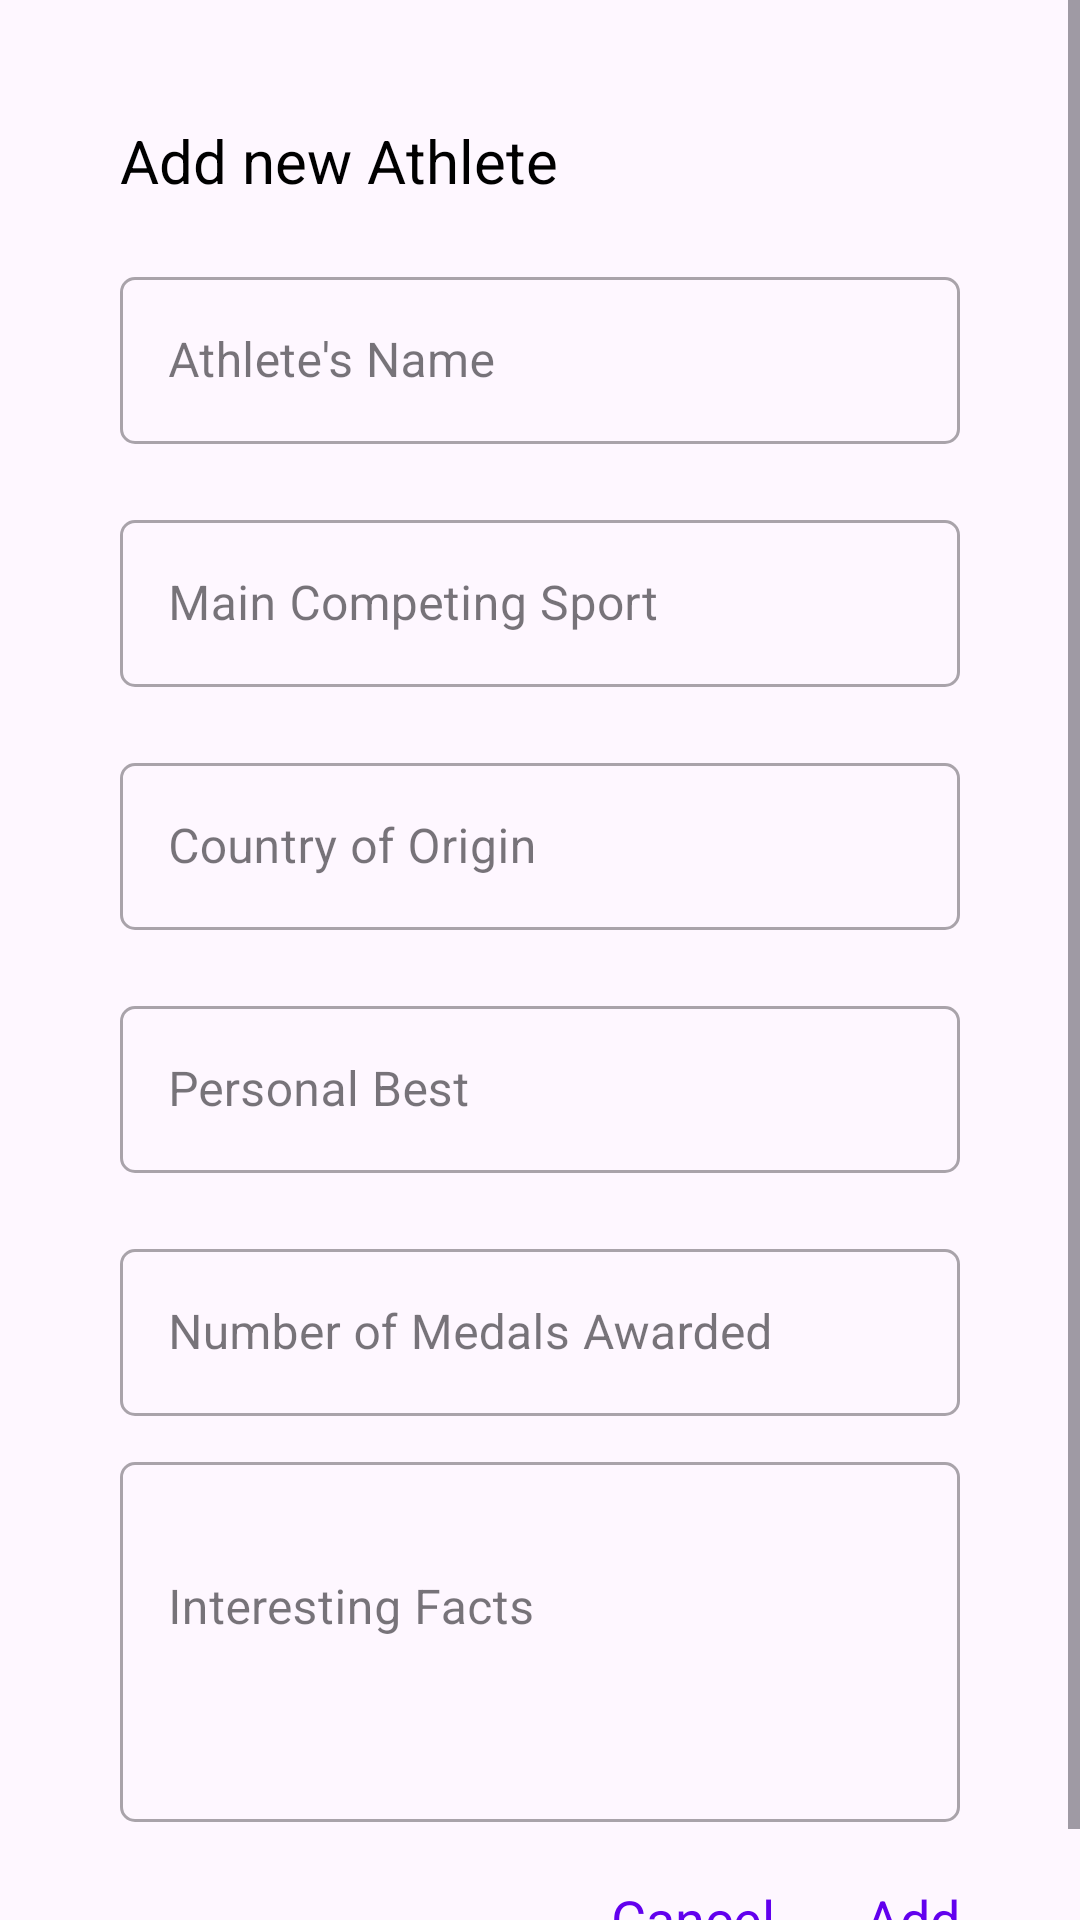

The Android layout XML behind this screen, and the referenced resources:
<!-- AndroidManifest.xml: application theme Theme.Sportsnewsinformationapp -->
<!-- res/layout/athletes_dialog.xml -->
<?xml version="1.0" encoding="utf-8"?>
<androidx.constraintlayout.widget.ConstraintLayout xmlns:android="http://schemas.android.com/apk/res/android"
    xmlns:tools="http://schemas.android.com/tools"
    android:layout_width="match_parent"
    android:layout_height="wrap_content"
    xmlns:app="http://schemas.android.com/apk/res-auto">

    <ScrollView
        android:layout_width="match_parent"
        android:layout_height="wrap_content"
        app:layout_constraintTop_toTopOf="parent">

        <androidx.constraintlayout.widget.ConstraintLayout
            android:layout_width="match_parent"
            android:layout_height="wrap_content"
            android:layout_margin="20dp"
            android:padding="20dp">
            <TextView
                android:id="@+id/text"
                android:layout_width="match_parent"
                android:layout_height="wrap_content"
                android:text="@string/add_new_athlete"
                android:textSize="20sp"
                app:layout_constraintEnd_toEndOf="parent"
                app:layout_constraintStart_toStartOf="parent"
                app:layout_constraintTop_toTopOf="parent"
                android:textColor="@color/black"
                />

            <com.google.android.material.textfield.TextInputLayout
                android:id="@+id/athletesLayout"
                style="@style/Widget.MaterialComponents.TextInputLayout.OutlinedBox"
                android:layout_width="match_parent"
                android:layout_height="wrap_content"
                app:boxCornerRadiusBottomEnd="5dp"
                android:layout_marginTop="20dp"
                app:boxCornerRadiusBottomStart="5dp"
                app:boxCornerRadiusTopEnd="5dp"
                app:boxCornerRadiusTopStart="5dp"
                app:layout_constraintEnd_toEndOf="parent"
                app:layout_constraintStart_toStartOf="parent"
                app:layout_constraintTop_toBottomOf="@+id/text">

                <com.google.android.material.textfield.TextInputEditText
                    android:id="@+id/athletesEditText"
                    android:layout_width="match_parent"
                    android:layout_height="wrap_content"
                    android:hint="@string/athlete_s_name"
                    android:inputType="text"
                    tools:ignore="RtlSymmetry" />


            </com.google.android.material.textfield.TextInputLayout>

            <com.google.android.material.textfield.TextInputLayout
                android:id="@+id/competingSportLayout"
                style="@style/Widget.MaterialComponents.TextInputLayout.OutlinedBox"
                android:layout_width="match_parent"
                android:layout_height="wrap_content"
                app:boxCornerRadiusBottomEnd="5dp"
                android:layout_marginTop="20dp"
                app:boxCornerRadiusBottomStart="5dp"
                app:boxCornerRadiusTopEnd="5dp"
                app:boxCornerRadiusTopStart="5dp"
                app:layout_constraintEnd_toEndOf="parent"
                app:layout_constraintStart_toStartOf="parent"
                app:layout_constraintTop_toBottomOf="@+id/athletesLayout">

                <com.google.android.material.textfield.TextInputEditText
                    android:id="@+id/competingSportEditText"
                    android:layout_width="match_parent"
                    android:layout_height="wrap_content"
                    android:hint="@string/main_competing_sport"
                    android:inputType="text"
                    tools:ignore="RtlSymmetry" />


            </com.google.android.material.textfield.TextInputLayout>

            <com.google.android.material.textfield.TextInputLayout
                android:id="@+id/countryOfOriginLayout"
                style="@style/Widget.MaterialComponents.TextInputLayout.OutlinedBox"
                android:layout_width="match_parent"
                android:layout_height="wrap_content"
                app:boxCornerRadiusBottomEnd="5dp"
                android:layout_marginTop="20dp"
                app:boxCornerRadiusBottomStart="5dp"
                app:boxCornerRadiusTopEnd="5dp"
                app:boxCornerRadiusTopStart="5dp"
                app:layout_constraintEnd_toEndOf="parent"
                app:layout_constraintStart_toStartOf="parent"
                app:layout_constraintTop_toBottomOf="@+id/competingSportLayout">

                <com.google.android.material.textfield.TextInputEditText
                    android:id="@+id/countryOfOriginEdit"
                    android:layout_width="match_parent"
                    android:layout_height="wrap_content"
                    android:hint="@string/country_of_origin"
                    android:inputType="text"
                    tools:ignore="RtlSymmetry" />


            </com.google.android.material.textfield.TextInputLayout>

            <com.google.android.material.textfield.TextInputLayout
                android:id="@+id/personalBestLayout"
                style="@style/Widget.MaterialComponents.TextInputLayout.OutlinedBox"
                android:layout_width="match_parent"
                android:layout_height="wrap_content"
                app:boxCornerRadiusBottomEnd="5dp"
                android:layout_marginTop="20dp"
                app:boxCornerRadiusBottomStart="5dp"
                app:boxCornerRadiusTopEnd="5dp"
                app:boxCornerRadiusTopStart="5dp"
                app:layout_constraintEnd_toEndOf="parent"
                app:layout_constraintStart_toStartOf="parent"
                app:layout_constraintTop_toBottomOf="@+id/countryOfOriginLayout">

                <com.google.android.material.textfield.TextInputEditText
                    android:id="@+id/personalBestEdit"
                    android:layout_width="match_parent"
                    android:layout_height="wrap_content"
                    android:hint="@string/personal_best"
                    android:inputType="text"
                    tools:ignore="RtlSymmetry" />


            </com.google.android.material.textfield.TextInputLayout>

            <com.google.android.material.textfield.TextInputLayout
                android:id="@+id/noMedialLayout"
                style="@style/Widget.MaterialComponents.TextInputLayout.OutlinedBox"
                android:layout_width="match_parent"
                android:layout_height="wrap_content"
                app:boxCornerRadiusBottomEnd="5dp"
                android:layout_marginTop="20dp"
                app:boxCornerRadiusBottomStart="5dp"
                app:boxCornerRadiusTopEnd="5dp"
                app:boxCornerRadiusTopStart="5dp"
                app:layout_constraintEnd_toEndOf="parent"
                app:layout_constraintStart_toStartOf="parent"
                app:layout_constraintTop_toBottomOf="@+id/personalBestLayout">

                <com.google.android.material.textfield.TextInputEditText
                    android:id="@+id/noMedialEdit"
                    android:layout_width="match_parent"
                    android:layout_height="wrap_content"
                    android:hint="@string/number_of_medals_awarded"
                    android:inputType="number"
                    tools:ignore="RtlSymmetry" />


            </com.google.android.material.textfield.TextInputLayout>

            <com.google.android.material.textfield.TextInputLayout
                android:id="@+id/interestingFactLayout"
                style="@style/Widget.MaterialComponents.TextInputLayout.OutlinedBox"
                android:layout_width="match_parent"
                android:layout_height="wrap_content"
                app:boxCornerRadiusBottomEnd="5dp"
                android:layout_marginTop="10dp"
                app:boxCornerRadiusBottomStart="5dp"
                app:boxCornerRadiusTopEnd="5dp"
                app:boxCornerRadiusTopStart="5dp"
                app:layout_constraintEnd_toEndOf="parent"
                app:layout_constraintStart_toStartOf="parent"
                app:layout_constraintTop_toBottomOf="@+id/noMedialLayout">

                <com.google.android.material.textfield.TextInputEditText
                    android:id="@+id/interestingFactEdit"
                    android:layout_width="match_parent"
                    android:layout_height="wrap_content"
                    android:minHeight="120dp"
                    android:hint="@string/interesting_facts"
                    android:inputType="text"
                    android:paddingBottom="40dp"
                    tools:ignore="RtlSymmetry" />
            </com.google.android.material.textfield.TextInputLayout>

            <androidx.constraintlayout.widget.ConstraintLayout
                android:layout_width="match_parent"
                android:layout_height="wrap_content"
                android:layout_marginTop="20dp"
                app:layout_constraintTop_toBottomOf="@+id/interestingFactLayout" >

                <TextView
                    android:id="@+id/cancelTextView"
                    android:layout_width="wrap_content"
                    android:layout_height="wrap_content"
                    android:text="@string/cancel"
                    android:textSize="18sp"
                    android:layout_marginEnd="30dp"
                    android:textColor="@color/purple_500"
                    app:layout_constraintEnd_toEndOf="parent"
                    app:layout_constraintTop_toTopOf="parent"
                    app:layout_constraintEnd_toStartOf="@+id/addAthletesTextView"/>

                <TextView
                    android:id="@+id/addAthletesTextView"
                    android:layout_width="wrap_content"
                    android:layout_height="wrap_content"
                    android:text="@string/add"
                    android:textSize="18sp"
                    android:textColor="@color/purple_500"
                    app:layout_constraintTop_toTopOf="parent"
                    app:layout_constraintEnd_toEndOf="parent"/>
            </androidx.constraintlayout.widget.ConstraintLayout>

        </androidx.constraintlayout.widget.ConstraintLayout>
    </ScrollView>
</androidx.constraintlayout.widget.ConstraintLayout>
<!-- resources referenced by this layout -->
<resources>
  <color name="black">#FF000000</color>
  <color name="purple_500">#FF6200EE</color>
  <string name="add">Add</string>
  <string name="add_new_athlete">Add new Athlete</string>
  <string name="athlete_s_name">Athlete\'s Name</string>
  <string name="cancel">Cancel</string>
  <string name="country_of_origin">Country of Origin</string>
  <string name="interesting_facts">Interesting Facts</string>
  <string name="main_competing_sport">Main Competing Sport</string>
  <string name="number_of_medals_awarded">Number of Medals Awarded</string>
  <string name="personal_best">Personal Best</string>
  <style name="Theme.Sportsnewsinformationapp" parent="Base.Theme.Sportsnewsinformationapp" />
  <style name="Base.Theme.Sportsnewsinformationapp" parent="Theme.Material3.DayNight.NoActionBar">
          
  
          <item name="colorPrimary">@color/purple_700</item>
          <item name="android:statusBarColor" tools:targetApi="l">?attr/colorPrimaryVariant</item>
      </style>
  <color name="purple_700">#FF3700B3</color>
</resources>
